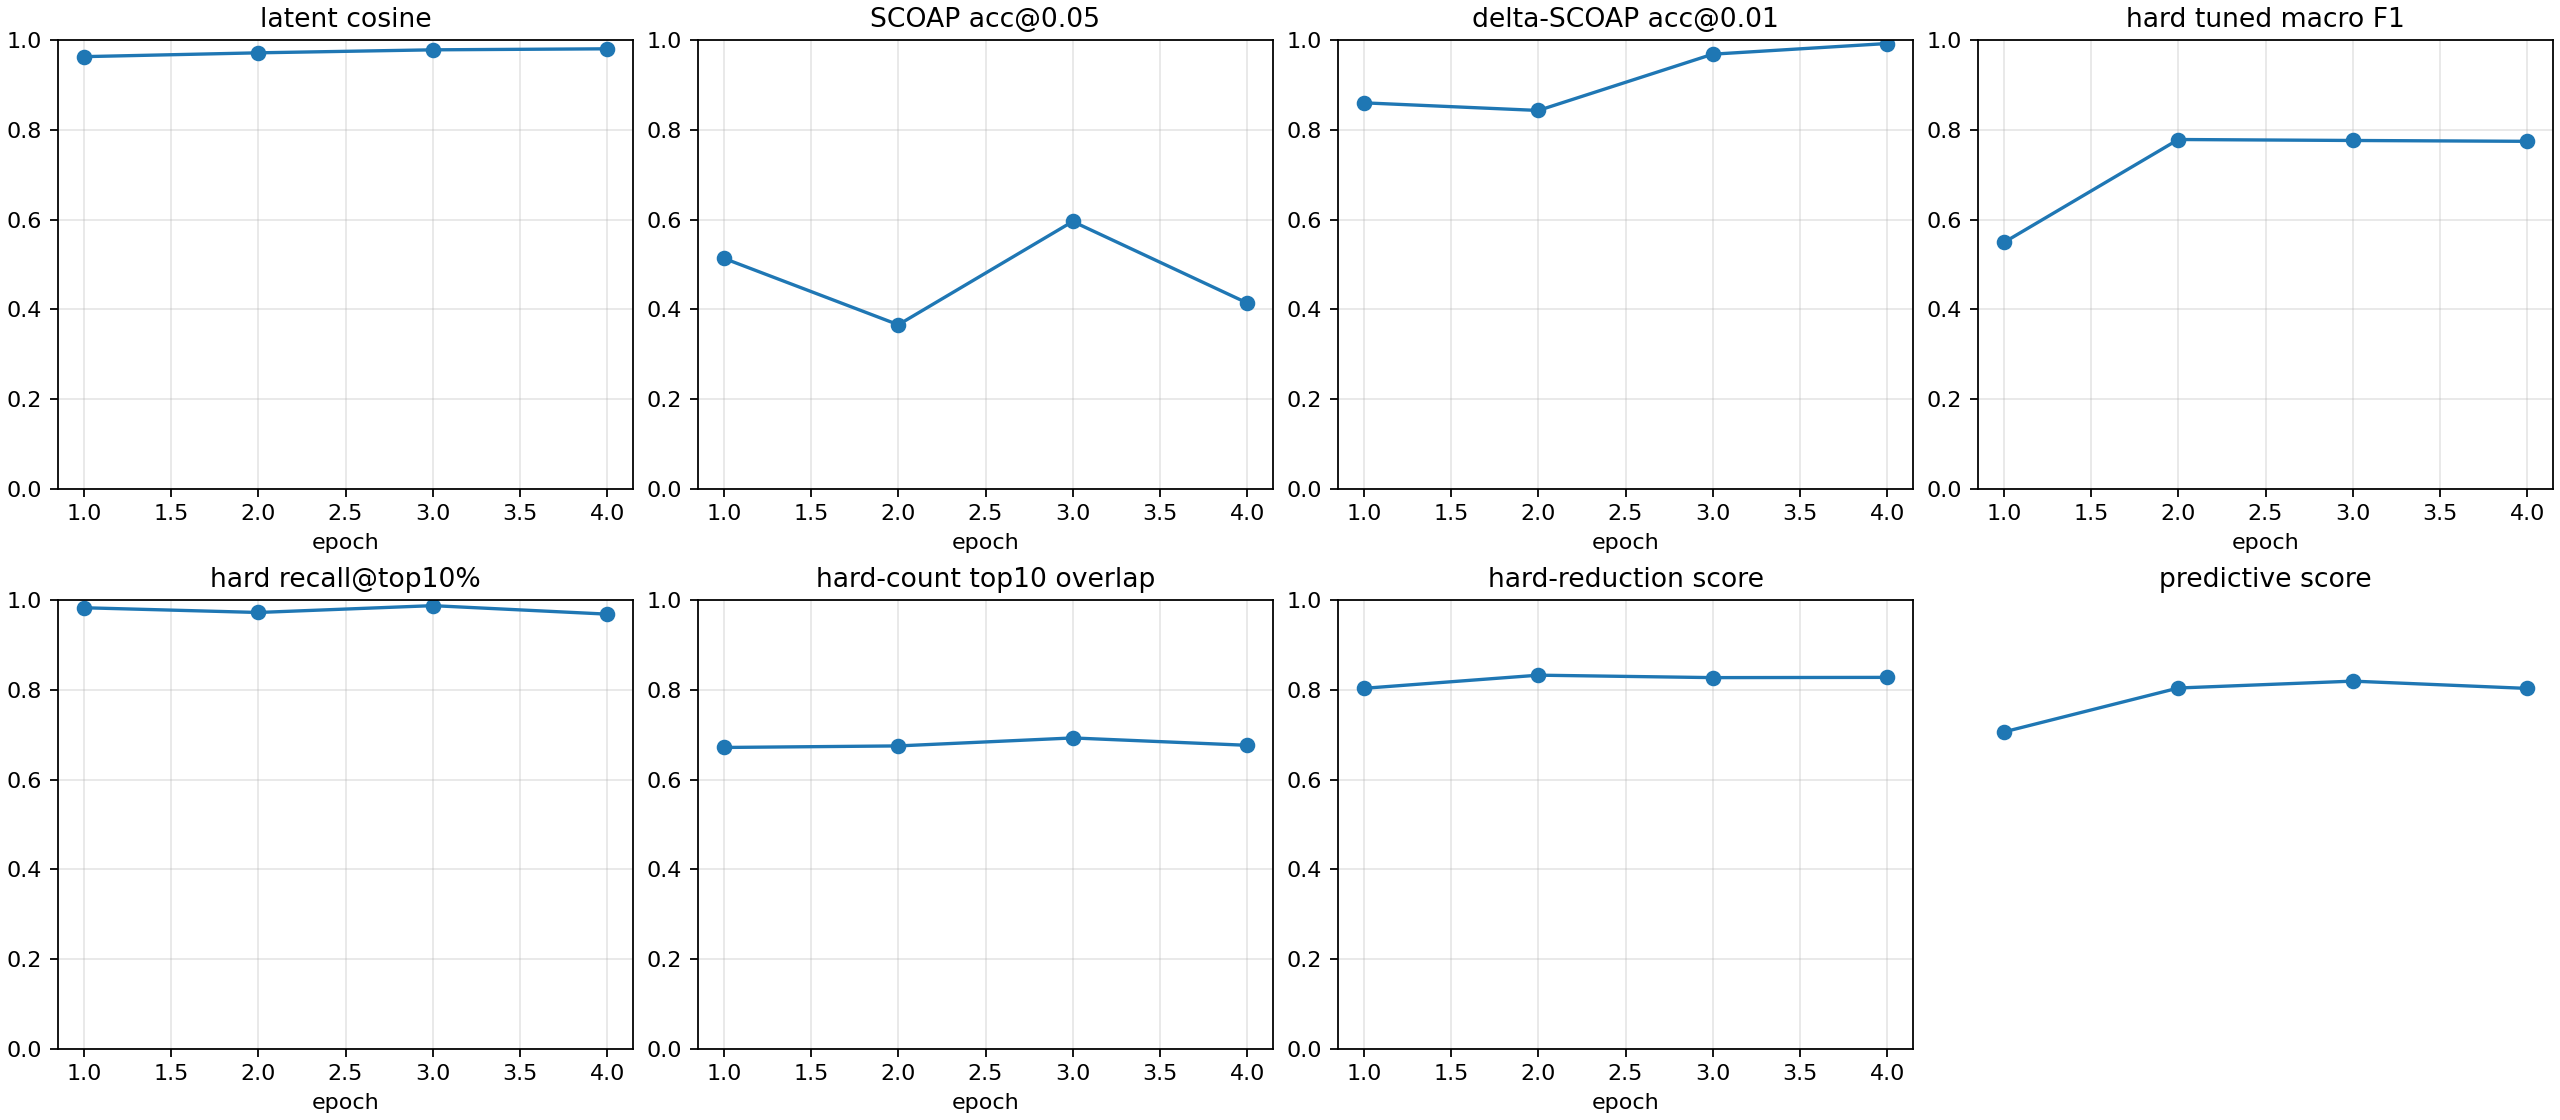

The data file committed next to this chart (first rows):
checkpoint, epoch, samples, latent_smooth_l1, scoap_mae, delta_scoap_mae, hard_bce, hard_sa0_precision, hard_sa0_recall, hard_sa0_f1, hard_sa0_pr_auc, hard_sa1_precision, hard_sa1_recall, hard_sa1_f1, hard_sa1_pr_auc, hard_macro_f1, hard_macro_f1_at_0p5, hard_sa0_f1_at_0p5, hard_sa1_f1_at_0p5, hard_macro_f1_tuned, hard_threshold_sa0, hard_threshold_sa1, brier_sa0, brier_sa1
autoresearch/highseed-improvement-260626…, 1, 512, 0.07488, 0.07473, 0.005775, 0.1805, 0.1315, 0.7331, 0.2231, 0.1609, 0.6421, 0.9917, 0.7795, 0.8483, 0.5013, 0.5013, 0.2231, 0.7795, 0.549, 0.6718, 0.8091, 0.02134, 0.05044
autoresearch/highseed-improvement-260626…, 2, 512, 0.05891, 0.0931, 0.005313, 0.1177, 0.1549, 1.0, 0.2683, 0.7172, 0.6788, 0.9785, 0.8015, 0.835, 0.5349, 0.5349, 0.2683, 0.8015, 0.7783, 0.9605, 0.9382, 0.00867, 0.03336
autoresearch/highseed-improvement-260626…, 3, 512, 0.0456, 0.05281, 0.003823, 0.09982, 0.1619, 1.0, 0.2786, 0.712, 0.7363, 0.9682, 0.8365, 0.8424, 0.5575, 0.5575, 0.2786, 0.8365, 0.7762, 0.9238, 0.5853, 0.006302, 0.0264
autoresearch/highseed-improvement-260626…, 4, 512, 0.04062, 0.07126, 0.002883, 0.09395, 0.4036, 0.9466, 0.566, 0.7473, 0.7023, 0.9506, 0.8078, 0.8341, 0.6869, 0.6869, 0.566, 0.8078, 0.7743, 0.9475, 0.7409, 0.001325, 0.02806
autoresearch/highseed-improvement-260626…, -2, 512, 0.0456, 0.05281, 0.003823, 0.09982, 0.1619, 1.0, 0.2786, 0.712, 0.7363, 0.9682, 0.8365, 0.8424, 0.5575, 0.5575, 0.2786, 0.8365, 0.7762, 0.9238, 0.5853, 0.006302, 0.0264
autoresearch/highseed-improvement-260626…, -1, 512, 0.04062, 0.07126, 0.002883, 0.09395, 0.4036, 0.9466, 0.566, 0.7473, 0.7023, 0.9506, 0.8078, 0.8341, 0.6869, 0.6869, 0.566, 0.8078, 0.7743, 0.9475, 0.7409, 0.001325, 0.02806
